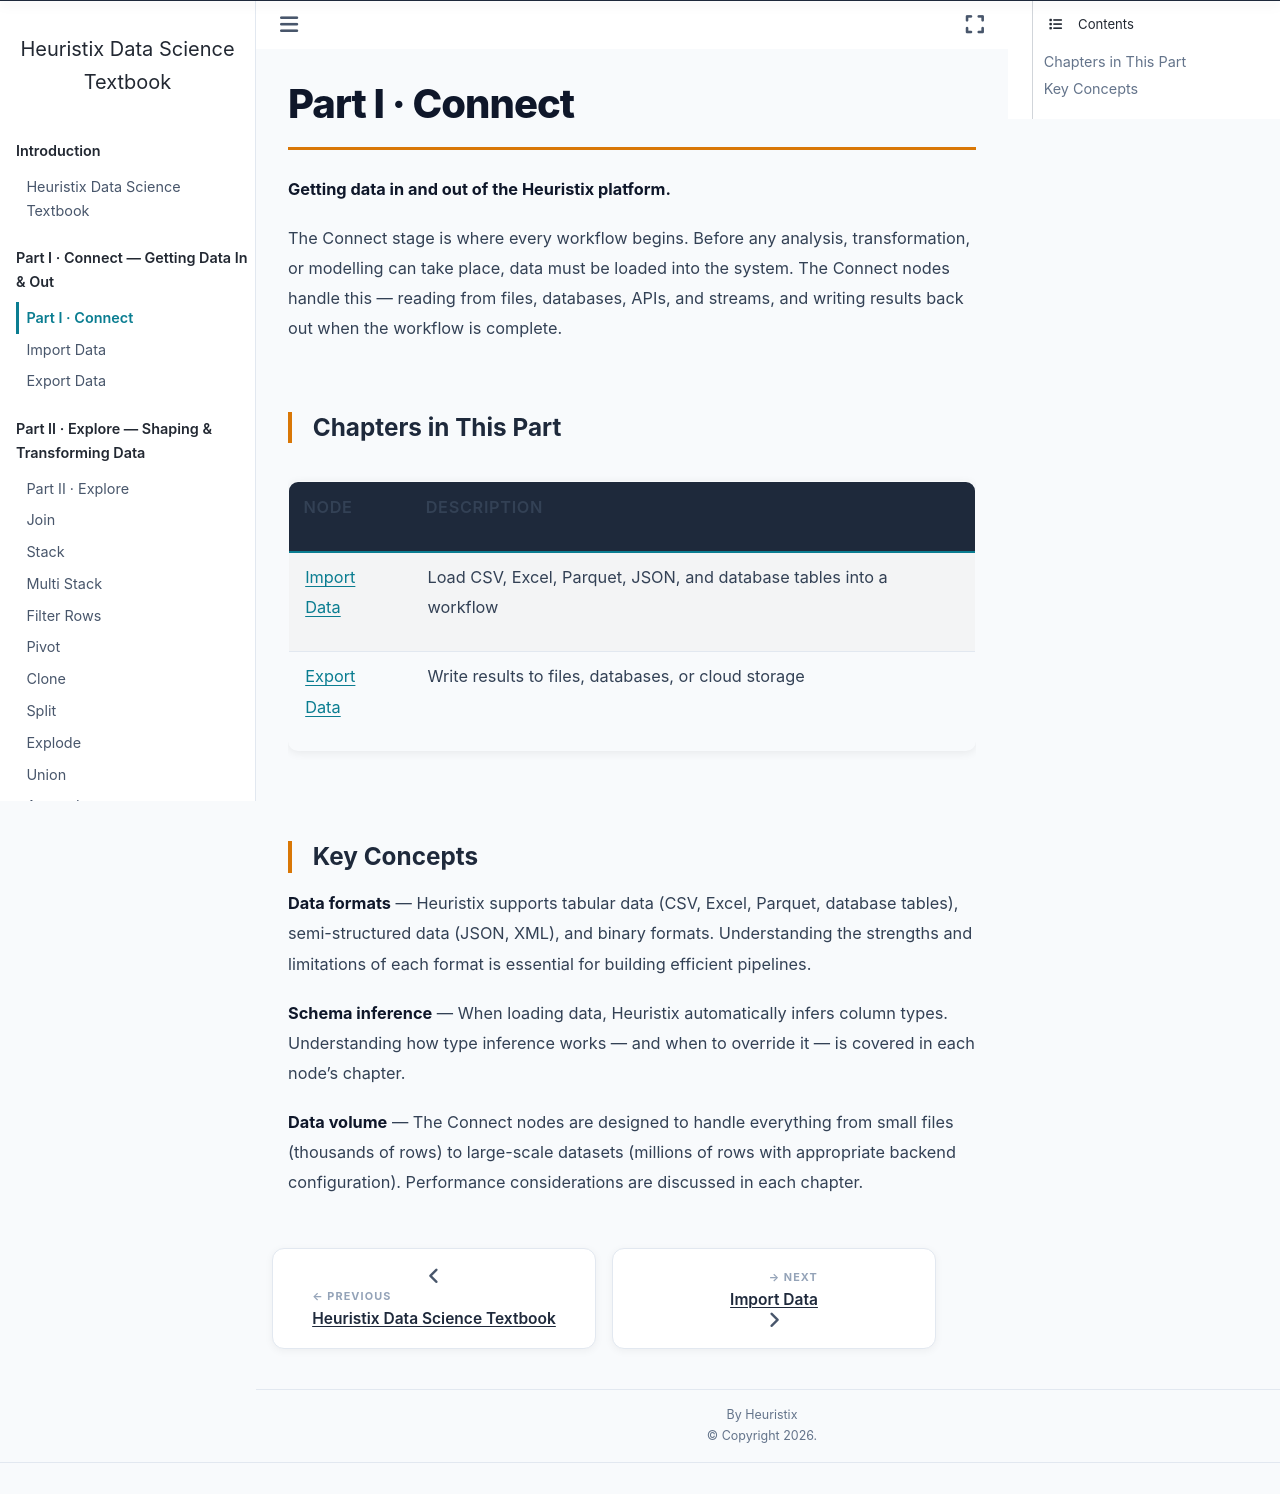

repository: ryanblumenow/heuristix-textbook · page: chapters/connect/index.html · generator: jekyll

# Part I · Connect

**Getting data in and out of the Heuristix platform.**

The Connect stage is where every workflow begins. Before any analysis, transformation, or modelling can take place, data must be loaded into the system. The Connect nodes handle this — reading from files, databases, APIs, and streams, and writing results back out when the workflow is complete.

## Chapters in This Part

| Node | Description |
|---|---|
| [Import Data](import-data) | Load CSV, Excel, Parquet, JSON, and database tables into a workflow |
| [Export Data](export-data) | Write results to files, databases, or cloud storage |

## Key Concepts

**Data formats** — Heuristix supports tabular data (CSV, Excel, Parquet, database tables), semi-structured data (JSON, XML), and binary formats. Understanding the strengths and limitations of each format is essential for building efficient pipelines.

**Schema inference** — When loading data, Heuristix automatically infers column types. Understanding how type inference works — and when to override it — is covered in each node's chapter.

**Data volume** — The Connect nodes are designed to handle everything from small files (thousands of rows) to large-scale datasets (millions of rows with appropriate backend configuration). Performance considerations are discussed in each chapter.
